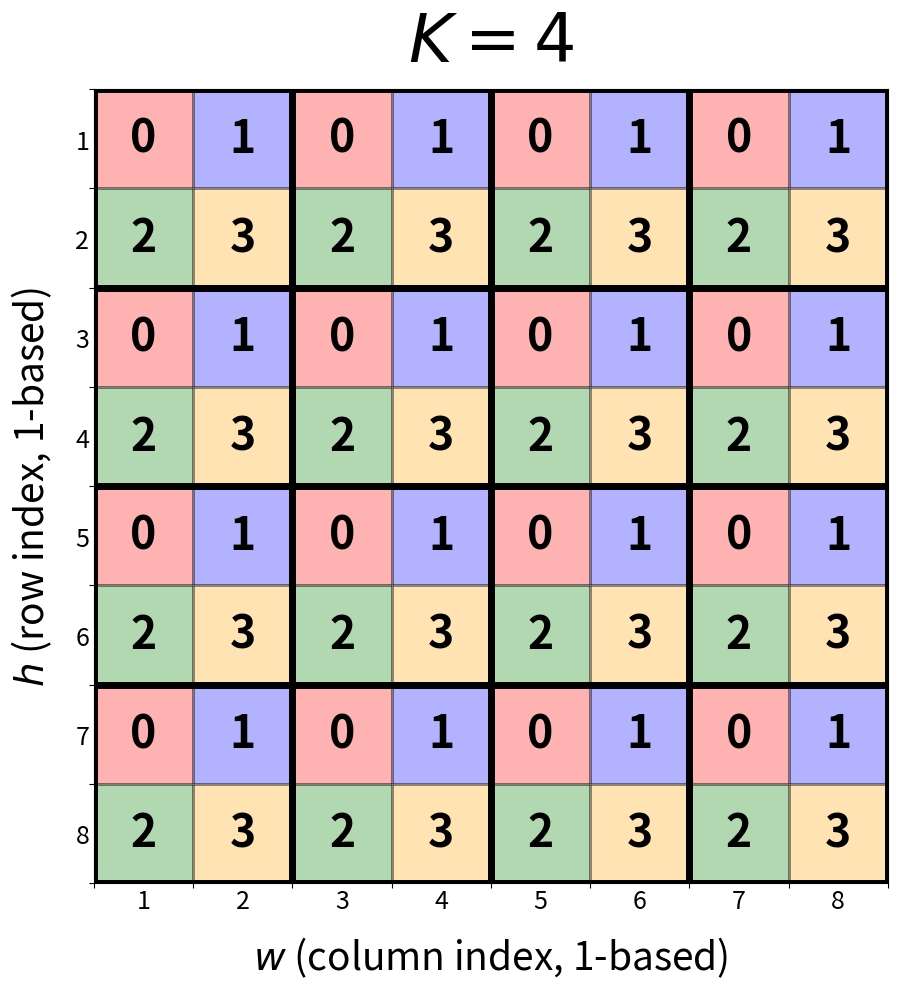
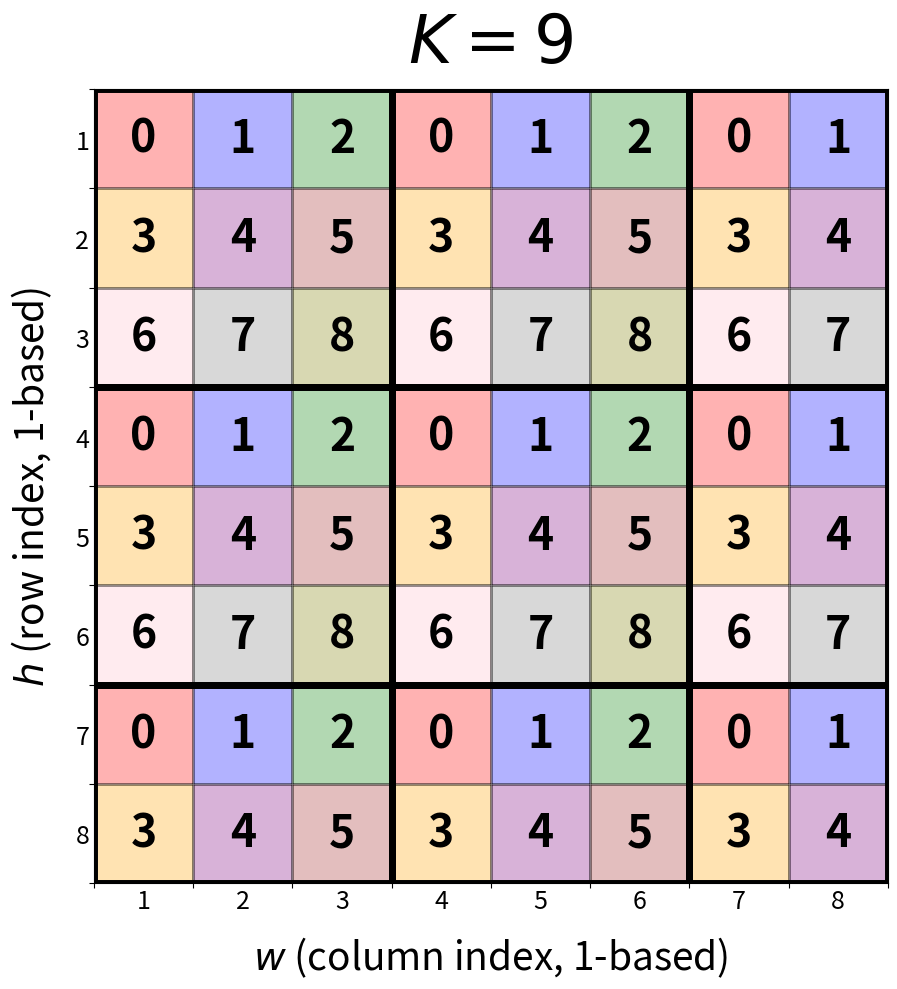
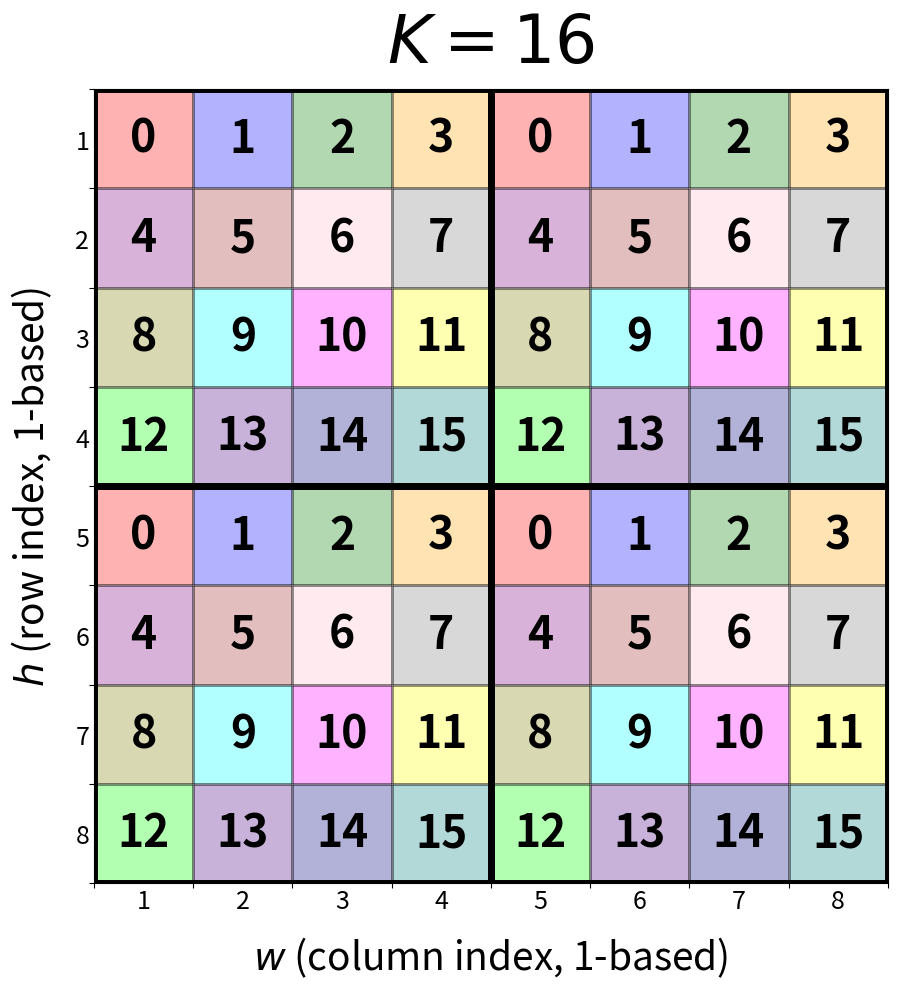

The script that saved these images, in order:
import matplotlib.patches as patches
import matplotlib.pyplot as plt
import numpy as np


def psi(h, w, K=64):
    """
    Implements the formula: Ψ(h,w) := ((h - 1) mod √K) · √K + ((w - 1) mod √K)

    For an 8x8 grid, K=64, so √K = 8
    h and w use 1-based indexing as specified.
    """
    sqrt_K = int(np.sqrt(K))
    # Using 1-based indexing with (h-1) and (w-1)
    return ((h - 1) % sqrt_K) * sqrt_K + ((w - 1) % sqrt_K)


def create_numbered_grid(K, grid_size=8, filename="numbered_grid.png"):
    """
    Creates an 8x8 grid where each square is numbered according to
    Ψ(h,w) = ((h - 1) mod √K) · √K + ((w - 1) mod √K)
    Uses 1-based indexing for the formula.
    """
    # Create figure and axis
    fig, ax = plt.subplots(1, 1, figsize=(10, 10))

    # Create the grid values using 1-based indexing
    grid_values = np.zeros((grid_size, grid_size))
    for h in range(1, grid_size + 1):  # 1-based row index
        for w in range(1, grid_size + 1):  # 1-based column index
            # Store in 0-based array
            grid_values[h - 1, w - 1] = psi(h, w, K)

    # Create distinct colors for each unique value
    unique_values = np.unique(grid_values)
    color_list = [
        "red",
        "blue",
        "green",
        "orange",
        "purple",
        "brown",
        "pink",
        "gray",
        "olive",
        "cyan",
        "magenta",
        "yellow",
        "lime",
        "indigo",
        "navy",
        "teal",
    ]
    value_to_color = {val: color_list[i % len(color_list)] for i, val in enumerate(unique_values)}

    # Draw the grid
    for h in range(grid_size):
        for w in range(grid_size):
            # Get the value for this cell
            value = grid_values[h, w]

            # Draw the square with distinct color based on value
            rect = patches.Rectangle(
                (w, grid_size - h - 1),
                1,
                1,
                linewidth=2,
                edgecolor="black",
                facecolor=value_to_color[value],
                alpha=0.3,
            )
            ax.add_patch(rect)

            # Add the number text in the center of each square
            ax.text(
                w + 0.5,
                grid_size - h - 0.5,
                f"{int(value)}",
                ha="center",
                va="center",
                fontsize=32,
                fontweight="bold",
            )

    # Set up the plot
    ax.set_xlim(0, grid_size)
    ax.set_ylim(0, grid_size)
    ax.set_aspect("equal")

    # Add grid lines
    ax.set_xticks(range(grid_size + 1))
    ax.set_yticks(range(grid_size + 1))
    ax.grid(True, linewidth=0.5, alpha=0.5)

    # Add tick labels at cell centers for 1-based indexing
    ax.set_xticks([i + 0.5 for i in range(grid_size)], minor=True)
    ax.set_yticks([i + 0.5 for i in range(grid_size)], minor=True)
    ax.set_xticklabels([str(i) for i in range(1, grid_size + 1)], minor=True, fontsize=18)
    ax.set_yticklabels([str(i) for i in range(grid_size, 0, -1)], minor=True, fontsize=18)
    ax.tick_params(which="major", labelbottom=False, labelleft=False)
    ax.tick_params(which="minor", length=0)

    # Labels
    ax.set_xlabel("$w$ (column index, 1-based)", fontsize=28, labelpad=15)
    ax.set_ylabel("$h$ (row index, 1-based)", fontsize=28, labelpad=15)
    ax.set_title(f"$K = {K}$", fontsize=48, pad=20)

    # Add heavy borders around blocks that contain all unique values
    sqrt_K = int(np.sqrt(K))
    block_size = sqrt_K

    # Draw heavy borders for blocks (complete or partial)
    for block_h in range(0, grid_size, block_size):
        for block_w in range(0, grid_size, block_size):
            # Check if this block contains all unique values that would appear in a complete block
            block_values = set()
            actual_h_end = min(block_h + block_size, grid_size)
            actual_w_end = min(block_w + block_size, grid_size)

            for h in range(block_h, actual_h_end):
                for w in range(block_w, actual_w_end):
                    block_values.add(grid_values[h, w])

            # Calculate what values should be in this theoretical complete block
            expected_values = set()
            for h_offset in range(block_size):
                for w_offset in range(block_size):
                    # Use 1-based indexing for the formula
                    theoretical_h = block_h + h_offset + 1
                    theoretical_w = block_w + w_offset + 1
                    expected_values.add(psi(theoretical_h, theoretical_w, K))

            # If this block's pattern would contain all K unique values (even if partial), draw border
            if len(expected_values) == K:
                actual_height = actual_h_end - block_h
                actual_width = actual_w_end - block_w

                # Draw border lines for the actual block size (may be partial)
                # Top line
                ax.plot(
                    [block_w, block_w + actual_width],
                    [grid_size - block_h, grid_size - block_h],
                    "k-",
                    linewidth=5,
                )
                # Bottom line
                ax.plot(
                    [block_w, block_w + actual_width],
                    [grid_size - block_h - actual_height, grid_size - block_h - actual_height],
                    "k-",
                    linewidth=5,
                )
                # Left line
                ax.plot(
                    [block_w, block_w],
                    [grid_size - block_h - actual_height, grid_size - block_h],
                    "k-",
                    linewidth=5,
                )
                # Right line
                ax.plot(
                    [block_w + actual_width, block_w + actual_width],
                    [grid_size - block_h - actual_height, grid_size - block_h],
                    "k-",
                    linewidth=5,
                )

    # Save the figure
    plt.tight_layout()
    plt.savefig(filename, dpi=150, bbox_inches="tight")
    plt.show()

    print(f"Grid saved as '{filename}'")

    # Print the grid values for verification
    print("\\nGrid values (Ψ(h,w) for each position):")
    print(
        f"Formula: Ψ(h,w) = ((h - 1) mod {int(np.sqrt(K))}) × {int(np.sqrt(K))} + ((w - 1) mod {int(np.sqrt(K))})"
    )
    print("Rows (h) go from top to bottom, Columns (w) go from left to right\\n")
    sqrt_K = int(np.sqrt(K))
    for h in range(1, grid_size + 1):
        row_values = [int(psi(h, w, K)) for w in range(1, grid_size + 1)]
        print(f"Row {h} ((h-1) mod {sqrt_K} = {(h-1) % sqrt_K}): {row_values}")

    # Print some example calculations
    print("\\nExample calculations:")
    examples = [(1, 1), (1, 8), (8, 1), (8, 8), (4, 5)]
    for h, w in examples:
        value = psi(h, w, K)
        print(
            f"Ψ({h},{w}) = (({h}-1) mod {sqrt_K}) × {sqrt_K} + (({w}-1) mod {sqrt_K}) = {(h-1)%sqrt_K} × {sqrt_K} + {(w-1)%sqrt_K} = {value:.0f}"
        )

    # Show which cells belong to each C_k set
    print("\\nSets C_k (cells with the same Ψ value):")
    value_to_cells = {}
    for h in range(1, grid_size + 1):
        for w in range(1, grid_size + 1):
            value = int(psi(h, w, K))
            if value not in value_to_cells:
                value_to_cells[value] = []
            value_to_cells[value].append((h, w))

    for k in sorted(value_to_cells.keys()):
        print(f"C_{k} = {value_to_cells[k]}")


# Create and save the grid
if __name__ == "__main__":
    create_numbered_grid(K=4, filename="rank4checkerboard.png")
    create_numbered_grid(K=9, filename="rank9checkerboard.png")
    create_numbered_grid(K=16, filename="rank16checkerboard.png")
